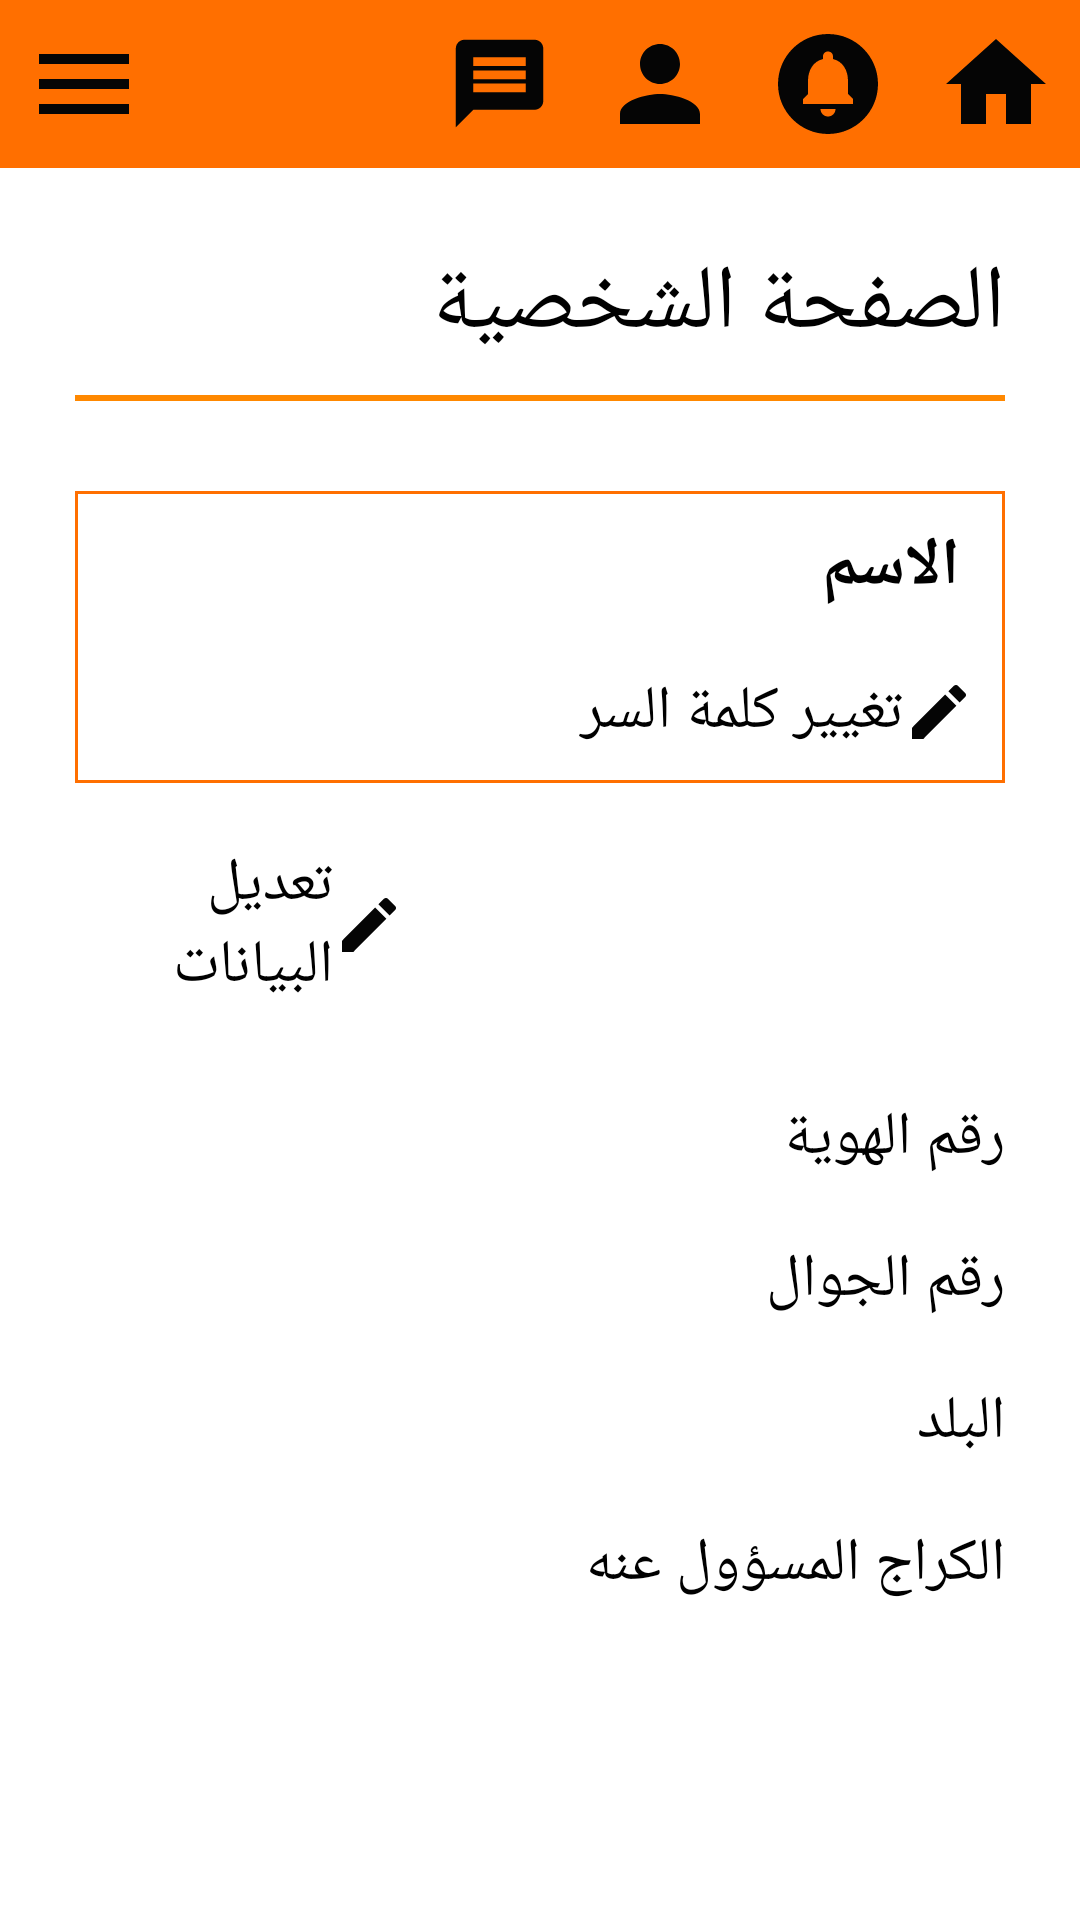

Here is an Android app screen rendered from its layout file. Give the layout XML and the strings, colors and styles it references.
<!-- AndroidManifest.xml: application theme Theme.LastGarageApp -->
<!-- res/layout/activity_admin_personal_page.xml -->
<?xml version="1.0" encoding="utf-8"?>
<LinearLayout xmlns:android="http://schemas.android.com/apk/res/android"
    xmlns:tools="http://schemas.android.com/tools"
    android:orientation="vertical"
    android:layout_width="match_parent"
    android:layout_height="match_parent">

    <include layout="@layout/activity_my_actionbar"/>

    <LinearLayout
        android:layout_width="match_parent"
        android:layout_height="match_parent"
        android:orientation="vertical"
        android:padding="15dp">

        <TextView
            android:id="@+id/adminPersonalPage"
            android:layout_width="match_parent"
            android:layout_height="wrap_content"
            android:layout_margin="10dp"
            android:text="الصفحة الشخصية"
            android:textColor="@color/black"
            android:textSize="30sp" />

        <LinearLayout
            android:layout_width="match_parent"
            android:layout_height="wrap_content"
            android:layout_marginLeft="10dp"
            android:layout_marginRight="10dp"
            android:layout_marginBottom="20dp"
            android:background="@color/white"
            android:orientation="horizontal">

            <View
                android:id="@+id/divider3"
                android:layout_width="match_parent"
                android:layout_height="2dp"
                android:layout_weight="1"
                android:background="@android:color/holo_orange_dark" />
        </LinearLayout>

        <ScrollView
            android:layout_width="match_parent"
            android:layout_height="match_parent">

            <LinearLayout
                android:layout_width="match_parent"
                android:layout_height="match_parent"
                android:orientation="vertical" >

                <LinearLayout
                    android:layout_width="match_parent"
                    android:layout_height="wrap_content"
                    android:layout_margin="10dp"
                    android:orientation="horizontal">

                    <LinearLayout
                        android:layout_width="match_parent"
                        android:layout_height="wrap_content"
                        android:layout_weight="1"
                        android:gravity="center"
                        android:orientation="vertical"
                        android:background="@drawable/rectangular_border"
                        android:padding="10dp">

                        <LinearLayout
                            android:layout_width="match_parent"
                            android:layout_height="wrap_content"
                            android:orientation="horizontal">
                            

                            <TextView
                                android:id="@+id/adminPersonalPage_name"
                                android:layout_width="match_parent"
                                android:layout_height="wrap_content"
                                android:layout_weight="1"
                                android:layout_marginRight="5dp"
                                android:gravity="right"
                                android:text="الاسم"
                                android:textColor="@color/black"
                                android:textSize="22sp"
                                android:textStyle="bold"/>


                        </LinearLayout>

                        <LinearLayout
                            android:layout_width="match_parent"
                            android:layout_height="wrap_content"
                            android:orientation="horizontal">

                            <TextView
                                android:id="@+id/adminPersonalPage_changePass"
                                android:layout_width="match_parent"
                                android:layout_height="wrap_content"
                                android:layout_marginTop="20dp"
                                android:layout_weight="1"
                                android:drawableRight="@drawable/edit_icon"
                                android:text="تغيير كلمة السر "
                                android:textColor="@color/black"
                                android:textSize="20sp" />

                        </LinearLayout>
                    </LinearLayout>










                </LinearLayout>

                <LinearLayout
                    android:layout_width="match_parent"
                    android:layout_height="wrap_content"
                    android:layout_marginLeft="10dp"
                    android:layout_marginTop="10dp"
                    android:layout_marginRight="10dp"
                    android:layout_marginBottom="20dp"
                    android:orientation="horizontal">

                    <TextView
                        android:id="@+id/adminPersonalPage_editData"
                        android:layout_width="wrap_content"
                        android:layout_height="wrap_content"
                        android:layout_marginRight="200dp"
                        android:drawableRight="@drawable/edit_icon"
                        android:gravity="right"
                        android:text="تعديل البيانات "
                        android:textColor="@color/black"
                        android:textSize="20sp" />
                </LinearLayout>

                <LinearLayout
                    android:layout_width="match_parent"
                    android:layout_height="wrap_content"
                    android:layout_margin="10dp"
                    android:orientation="horizontal">

                    <TextView
                        android:id="@+id/adminPersonalPage_idintitynum"
                        android:layout_width="match_parent"
                        android:layout_height="wrap_content"
                        android:layout_weight="1"
                        android:gravity="center"
                        android:text=""
                        android:textColor="#ff6f00"
                        android:textSize="20sp" />

                    <TextView
                        android:id="@+id/adminPersonalPage_idintitynumval"
                        android:layout_width="match_parent"
                        android:layout_height="wrap_content"
                        android:layout_weight="1"
                        android:text="رقم الهوية"
                        android:textColor="@color/black"
                        android:textSize="20sp" />
                </LinearLayout>

                <LinearLayout
                    android:layout_width="match_parent"
                    android:layout_height="wrap_content"
                    android:layout_margin="10dp"
                    android:orientation="horizontal">

                    <TextView
                        android:id="@+id/adminPersonalPage_phoneNumVal"
                        android:layout_width="match_parent"
                        android:layout_height="wrap_content"
                        android:layout_weight="1"
                        android:gravity="center"
                        android:text=""
                        android:textColor="#ff6f00"
                        android:textSize="20sp" />

                    <TextView
                        android:id="@+id/adminPersonalPage_phonenum"
                        android:layout_width="match_parent"
                        android:layout_height="wrap_content"
                        android:layout_weight="1"
                        android:text="رقم الجوال"
                        android:textColor="@color/black"
                        android:textSize="20sp" />
                </LinearLayout>

                <LinearLayout
                    android:layout_width="match_parent"
                    android:layout_height="wrap_content"
                    android:layout_margin="10dp"
                    android:orientation="horizontal">

                    <TextView
                        android:id="@+id/adminPersonalPage_placeVal"
                        android:layout_width="match_parent"
                        android:layout_height="wrap_content"
                        android:layout_weight="1"
                        android:gravity="center"
                        android:text=""
                        android:textColor="#ff6f00"
                        android:textSize="20sp" />

                    <TextView
                        android:id="@+id/adminPersonalPage_place"
                        android:layout_width="match_parent"
                        android:layout_height="wrap_content"
                        android:layout_weight="1"
                        android:text="البلد"
                        android:textColor="@color/black"
                        android:textSize="20sp" />
                </LinearLayout>

                <LinearLayout
                    android:layout_width="match_parent"
                    android:layout_height="wrap_content"
                    android:layout_margin="10dp"
                    android:orientation="horizontal">

                    // 123

                    <TextView
                        android:id="@+id/adminPersonalPage_workplaceVal"
                        android:layout_width="match_parent"
                        android:layout_height="wrap_content"
                        android:layout_weight="1"
                        android:gravity="center"
                        android:text=""
                        android:textColor="#ff6f00"
                        android:textSize="20sp" />

                    <TextView
                        android:id="@+id/adminPersonalPage_workplace"
                        android:layout_width="match_parent"
                        android:layout_height="wrap_content"
                        android:layout_weight="1"
                        android:text="الكراج المسؤول عنه"
                        android:textColor="@color/black"
                        android:textSize="20sp" />
                </LinearLayout>

                <LinearLayout
                    android:layout_width="match_parent"
                    android:layout_height="wrap_content"
                    android:layout_margin="10dp"
                    android:orientation="horizontal"/>

            </LinearLayout>
        </ScrollView>

    </LinearLayout>

</LinearLayout>
<!-- res/layout/activity_my_actionbar.xml (included above) -->
<?xml version="1.0" encoding="utf-8"?>
<LinearLayout xmlns:android="http://schemas.android.com/apk/res/android"
    xmlns:app="http://schemas.android.com/apk/res-auto"
    android:layout_width="match_parent"
    android:layout_height="wrap_content"
    android:orientation="vertical" >



    <LinearLayout
        android:layout_width="match_parent"
        android:layout_height="wrap_content"
        android:orientation="horizontal"
        android:background="#FF6F00">
        <LinearLayout
            android:layout_width="match_parent"
            android:layout_height="wrap_content"
            android:layout_weight="1"
            android:orientation="horizontal">

            <ImageView
                android:id="@+id/myActionBar_menuIcon"
                android:layout_width="wrap_content"
                android:layout_height="wrap_content"
                android:src="@drawable/menu_icon"

                android:padding="8dp" />

        </LinearLayout>


        <ImageView
            android:id="@+id/myActionBar_messagesIcon"
            android:layout_width="wrap_content"
            android:layout_height="wrap_content"
            android:layout_gravity="center"
            android:padding="8dp"
            android:src="@drawable/message_icon" />

        <ImageView
            android:id="@+id/myActionBar_personIcon"
            android:layout_width="wrap_content"
            android:layout_height="wrap_content"
            android:layout_gravity="center"
            android:padding="8dp"
            android:src="@drawable/person_icon" />

        <ImageView
            android:id="@+id/myActionBar_notificationsIcon"
            android:layout_width="wrap_content"
            android:layout_height="wrap_content"
            android:layout_gravity="center"
            android:padding="8dp"
            android:src="@drawable/notifications_icon" />

        <ImageView
            android:id="@+id/myActionBar_homeIcon"
            android:layout_width="wrap_content"
            android:layout_height="wrap_content"
            android:maxWidth="10dp"
            android:layout_gravity="center"
            android:padding="8dp"
            android:src="@drawable/home_icon" />
    </LinearLayout>

</LinearLayout>
<!-- resources referenced by this layout -->
<resources>
  <!-- drawable edit_icon (drawable) -->
  <vector
      android:height="24dp"
      android:tint="#050505"
      android:viewportHeight="24"
      android:viewportWidth="24"
      android:width="24dp"
      xmlns:android="http://schemas.android.com/apk/res/android">
      <path
          android:fillColor="@android:color/white"
          android:pathData="M3,17.25V21h3.75L17.81,9.94l-3.75,-3.75L3,17.25zM20.71,7.04c0.39,-0.39 0.39,-1.02 0,-1.41l-2.34,-2.34c-0.39,-0.39 -1.02,-0.39 -1.41,0l-1.83,1.83 3.75,3.75 1.83,-1.83z"/>
  </vector>
  <!-- drawable home_icon (drawable) -->
  <vector
      android:height="40dp"
      android:tint="#050505"
      android:viewportHeight="24"
      android:viewportWidth="24"
      android:width="40dp"
      xmlns:android="http://schemas.android.com/apk/res/android">
      <path
          android:fillColor="@android:color/white"
          android:pathData="M10,20v-6h4v6h5v-8h3L12,3 2,12h3v8z"/>
  </vector>
  <!-- drawable menu_icon (drawable) -->
  <vector
      android:height="40dp"
      android:tint="#050505"
      android:viewportHeight="24"
      android:viewportWidth="24"
      android:width="40dp"
      xmlns:android="http://schemas.android.com/apk/res/android">
      <path
          android:fillColor="@android:color/white"
          android:pathData="M3,18h18v-2L3,16v2zM3,13h18v-2L3,11v2zM3,6v2h18L21,6L3,6z"/>
  </vector>
  <!-- drawable message_icon (drawable) -->
  <vector
      android:height="35dp"
      android:tint="#050505"
      android:viewportHeight="24"
      android:viewportWidth="24"
      android:width="35dp"
      xmlns:android="http://schemas.android.com/apk/res/android">
      <path
          android:fillColor="@android:color/white"
          android:pathData="M20,2L4,2c-1.1,0 -1.99,0.9 -1.99,2L2,22l4,-4h14c1.1,0 2,-0.9 2,-2L22,4c0,-1.1 -0.9,-2 -2,-2zM18,14L6,14v-2h12v2zM18,11L6,11L6,9h12v2zM18,8L6,8L6,6h12v2z"/>
  </vector>
  <!-- drawable notifications_icon (drawable) -->
  <vector
      android:height="40dp"
      android:tint="#050505"
      android:viewportHeight="24"
      android:viewportWidth="24"
      android:width="40dp"
      xmlns:android="http://schemas.android.com/apk/res/android">
      <path
          android:fillColor="@android:color/white"
          android:pathData="M12,2C6.48,2 2,6.48 2,12s4.48,10 10,10 10,-4.48 10,-10S17.52,2 12,2zM12,18.5c-0.83,0 -1.5,-0.67 -1.5,-1.5h3c0,0.83 -0.67,1.5 -1.5,1.5zM17,16L7,16v-1l1,-1v-2.61C8,9.27 9.03,7.47 11,7v-0.5c0,-0.57 0.43,-1 1,-1s1,0.43 1,1L13,7c1.97,0.47 3,2.28 3,4.39L16,14l1,1v1z"/>
  </vector>
  <!-- drawable person_icon (drawable) -->
  <vector
      android:height="40dp"
      android:tint="#050505"
      android:viewportHeight="24"
      android:viewportWidth="24"
      android:width="40dp"
      xmlns:android="http://schemas.android.com/apk/res/android">
      <path
          android:fillColor="@android:color/white"
          android:pathData="M12,12c2.21,0 4,-1.79 4,-4s-1.79,-4 -4,-4 -4,1.79 -4,4 1.79,4 4,4zM12,14c-2.67,0 -8,1.34 -8,4v2h16v-2c0,-2.66 -5.33,-4 -8,-4z"/>
  </vector>
  <!-- drawable rectangular_border (drawable) -->
  <?xml version="1.0" encoding="utf-8"?>
  <shape xmlns:android="http://schemas.android.com/apk/res/android"
      android:shape="rectangle" >
  
      
      <solid
          android:color="@color/white" >
      </solid>
  
      
      <stroke
          android:width="1dp"
          android:color="#FF6F00" >
      </stroke>
  
  </shape>
  <style name="Theme.LastGarageApp" parent="Theme.MaterialComponents.DayNight.NoActionBar">
          
          <item name="colorPrimary">@color/purple_500</item>
          <item name="colorPrimaryVariant">@color/purple_700</item>
          <item name="colorOnPrimary">@color/white</item>
          
          <item name="colorSecondary">@color/teal_200</item>
          <item name="colorSecondaryVariant">@color/teal_700</item>
          <item name="colorOnSecondary">@color/black</item>
          
          <item name="android:statusBarColor" tools:targetApi="l">?attr/colorPrimaryVariant</item>
          
      </style>
  <!-- not gathered from this repository: default colours our renderer supplied (Android Studio template values) -->
  <color name="purple_500">#FF6200EE</color>
  <color name="purple_700">#FF3700B3</color>
  <color name="teal_200">#FF03DAC5</color>
  <color name="teal_700">#FF018786</color>
  <color name="black">#FF000000</color>
  <color name="white">#FFFFFFFF</color>
</resources>
